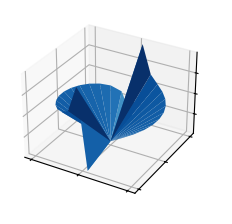

Python code for this plot:
# ------------------------------------------------------
# Aplicación Python 3.9 (64 bits) básica para mostrar elementos gráficos 2D sobre un espacio 3D,
# utilizando malla teselada triangular, con el paquete 'matplotlib'.
# [redacted]
#-------------------------------------------------------

# Módulo de funciones matemáticas 'math' https://docs.python.org/es/3/library/math.html
from math import radians 

# Paquete 'numpy' https://numpy.org/doc/stable/reference/index.html#reference
import numpy as np 

# Paquetes 'matplotlib' https://matplotlib.org/stable/api/index
import matplotlib.pyplot as plt 
from matplotlib import cm

def main():

    # Definimos primero el tipo área de visualización 3D.
    plt.style.use('_mpl-gallery')
    
    # Declaramos las variables globales correspondientes, para el cálculo de la funciones Seno, Coseno y Tangente. 
    x = np.arange(0, radians(1800), radians(12))
    xs = np.cos(x)
    ys = np.sin(x)
    zs = np.tan(x)

    fig, ax = plt.subplots(subplot_kw={"projection": "3d"})
    ax.plot_trisurf(xs, ys, zs, vmin=zs.min() *2, cmap=cm.Blues)
    ax.set(xticklabels=[],
           yticklabels=[],
           zticklabels=[])

    # Mostramos gráficamente las funciones 2D proyectadas sobre el espacio 3D definido.
    plt.show()

main()